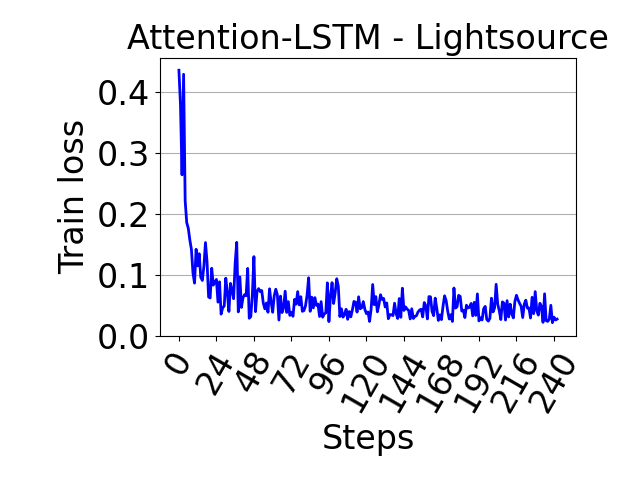

The file beside this chart, header and first rows:
, 0
0, 0.4363
1, 0.3798
2, 0.2645
3, 0.4296
4, 0.2221
5, 0.1861
6, 0.1769
7, 0.1576
8, 0.1422
9, 0.1036
10, 0.0868
11, 0.1424
12, 0.1151
13, 0.1351
14, 0.09629
15, 0.09117
16, 0.115
17, 0.1534
18, 0.1216
19, 0.06401
20, 0.06242
21, 0.1112
22, 0.08347
23, 0.08855
24, 0.09282
25, 0.05556
26, 0.08894
27, 0.03591
28, 0.04638
29, 0.04921
30, 0.09491
31, 0.07139
32, 0.04027
33, 0.08632
34, 0.07444
35, 0.06116
36, 0.1196
37, 0.1537
38, 0.03958
39, 0.0969
40, 0.0469
41, 0.06277
42, 0.06779
43, 0.06609
44, 0.1109
45, 0.02916
46, 0.03175
47, 0.06799
48, 0.1303
49, 0.03998
50, 0.07325
51, 0.07776
52, 0.07294
53, 0.07462
54, 0.05396
55, 0.04453
56, 0.05419
57, 0.03898
58, 0.07745
59, 0.05547
... 183 more rows
